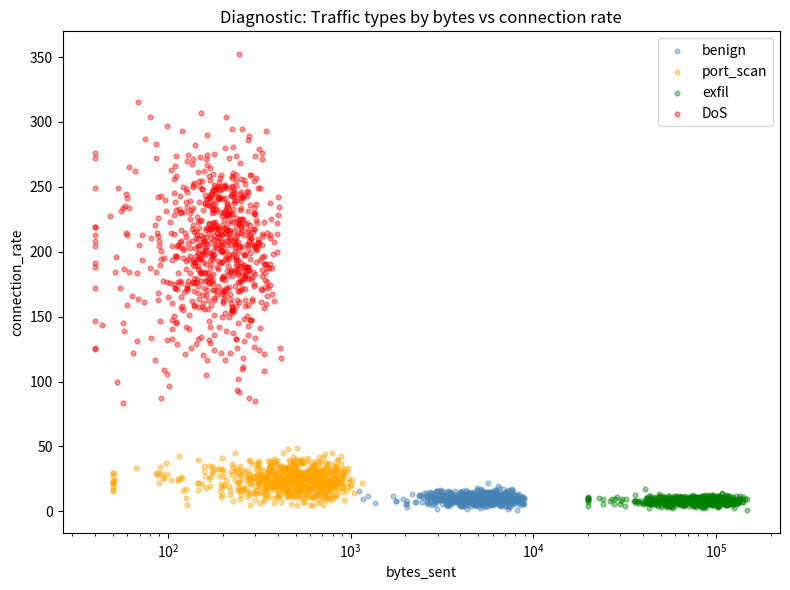

The matplotlib source for this figure: (Note: this script raises an exception after producing the figure.)
# Exercise 1 — Unsupervised Framing
#
# Goal: Understand why labels are often unavailable in security monitoring,
#       explore the dataset WITHOUT labels, and see why normal traffic
#       naturally clusters while attacks appear as outliers.

import numpy as np
import pandas as pd
import matplotlib
matplotlib.use('Agg')
import matplotlib.pyplot as plt

np.random.seed(42)

# ── Generate network traffic dataset (self-contained) ────────────────────────
# Four traffic types: benign, port_scan, exfil, DoS — 750 samples each.
# The true labels exist for evaluation but are NOT used in clustering.
n_per = 750

def make_full_dataset():
    benign = pd.DataFrame({
        'connection_rate': np.random.normal(10, 3, n_per).clip(1, 25),
        'bytes_sent': np.random.normal(5000, 1500, n_per).clip(100, 15000),
        'bytes_received': np.random.normal(8000, 2000, n_per).clip(100, 20000),
        'unique_dest_ports': np.random.poisson(3, n_per).clip(1, 10),
        'duration_seconds': np.random.normal(30, 10, n_per).clip(1, 120),
        'failed_connections': np.random.poisson(0.5, n_per),
        'true_label': 0, 'true_class': 'benign'})
    port_scan = pd.DataFrame({
        'connection_rate': np.random.normal(25, 8, n_per).clip(5, 60),
        'bytes_sent': np.random.normal(500, 200, n_per).clip(50, 2000),
        'bytes_received': np.random.normal(300, 100, n_per).clip(0, 1000),
        'unique_dest_ports': np.random.normal(45, 10, n_per).clip(20, 100).astype(int),
        'duration_seconds': np.random.normal(5, 2, n_per).clip(1, 20),
        'failed_connections': np.random.poisson(8, n_per),
        'true_label': 1, 'true_class': 'port_scan'})
    exfil = pd.DataFrame({
        'connection_rate': np.random.normal(8, 2, n_per).clip(1, 20),
        'bytes_sent': np.random.normal(80000, 25000, n_per).clip(20000, 250000),
        'bytes_received': np.random.normal(1000, 300, n_per).clip(100, 5000),
        'unique_dest_ports': np.random.poisson(2, n_per).clip(1, 5),
        'duration_seconds': np.random.normal(180, 60, n_per).clip(60, 600),
        'failed_connections': np.random.poisson(0.2, n_per),
        'true_label': 2, 'true_class': 'exfil'})
    dos = pd.DataFrame({
        'connection_rate': np.random.normal(200, 40, n_per).clip(80, 500),
        'bytes_sent': np.random.normal(200, 80, n_per).clip(40, 600),
        'bytes_received': np.random.normal(100, 40, n_per).clip(0, 400),
        'unique_dest_ports': np.random.poisson(2, n_per).clip(1, 5),
        'duration_seconds': np.random.normal(0.5, 0.2, n_per).clip(0.1, 2),
        'failed_connections': np.random.poisson(3, n_per),
        'true_label': 3, 'true_class': 'DoS'})
    return pd.concat([benign, port_scan, exfil, dos],
                     ignore_index=True).sample(frac=1, random_state=42)

df_full = make_full_dataset()

FEATURES = ['connection_rate', 'bytes_sent', 'bytes_received',
            'unique_dest_ports', 'duration_seconds', 'failed_connections']
X       = df_full[FEATURES]
y_true  = df_full['true_label'].values    # hidden — for final evaluation only
classes = df_full['true_class'].values    # hidden — for final evaluation only

# ============================================================
# TASK 1 — Load the dataset (no labels)
# ============================================================
# In real security monitoring, you rarely have labels. You just have
# raw connection data and need to find patterns yourself.
print("=" * 60)
print("TASK 1 — Dataset (no labels used)")
print("=" * 60)

print(f"Shape: {X.shape}")
print(f"Features: {FEATURES}")
print(f"\nTotal connections: {len(df_full)}")
print(f"(Hidden attacks: {(y_true != 0).sum()} — but we pretend we don't know this)")
print(f"\nDescriptive statistics (what an analyst would see):")
print(X.describe().round(1).to_string())

# ============================================================
# TASK 2 — Show that "no labels" is realistic
# ============================================================
# Print feature distributions. Can you spot anomalies by looking at
# summary statistics alone? (Spoiler: not easily.)
print("\n" + "=" * 60)
print("TASK 2 — Feature distributions (can you spot anomalies?)")
print("=" * 60)

print("Distribution of bytes_sent:")
print(f"  25th percentile: {np.percentile(X['bytes_sent'], 25):.0f}")
print(f"  50th percentile: {np.percentile(X['bytes_sent'], 50):.0f}")
print(f"  75th percentile: {np.percentile(X['bytes_sent'], 75):.0f}")
print(f"  95th percentile: {np.percentile(X['bytes_sent'], 95):.0f}")
print(f"  max:             {X['bytes_sent'].max():.0f}")
print("\nThe right tail is much larger than the 75th percentile — possible")
print("outliers, but from raw stats alone you can't tell if they're attacks")
print("or just large legitimate transfers.")

print("\nDistribution of connection_rate:")
print(f"  25th percentile: {np.percentile(X['connection_rate'], 25):.1f}")
print(f"  50th percentile: {np.percentile(X['connection_rate'], 50):.1f}")
print(f"  75th percentile: {np.percentile(X['connection_rate'], 75):.1f}")
print(f"  95th percentile: {np.percentile(X['connection_rate'], 95):.1f}")
print(f"  max:             {X['connection_rate'].max():.1f}")
print("\nMost connections are slow, but a long tail of very fast connections")
print("hints at automated traffic — could be a scan, could be a benign cron job.")

# ============================================================
# TASK 3 — Hypothesis: normal flows form clusters
# ============================================================
# Diagnostic scatter plot: reveal true labels to confirm that traffic types
# occupy different regions of feature space.
# (In practice you'd only do this if you had labelled data for evaluation.)
print("\n" + "=" * 60)
print("TASK 3 — Diagnostic scatter plot (revealing true labels)")
print("=" * 60)

class_colours = {'benign': 'steelblue', 'port_scan': 'orange',
                 'exfil': 'green', 'DoS': 'red'}

fig, ax = plt.subplots(figsize=(8, 6))
for cls in ['benign', 'port_scan', 'exfil', 'DoS']:
    mask = classes == cls
    ax.scatter(X.loc[mask, 'bytes_sent'],
               X.loc[mask, 'connection_rate'],
               alpha=0.4, s=12, color=class_colours[cls], label=cls)
ax.set_xlabel('bytes_sent')
ax.set_ylabel('connection_rate')
ax.set_xscale('log')
ax.set_title('Diagnostic: Traffic types by bytes vs connection rate')
ax.legend()
plt.tight_layout()
plt.savefig('stage2_intermediate/lesson3_unsupervised_framing.png')
plt.close()
print("Diagnostic plot saved.")
print("Each traffic type occupies a different region of feature space —")
print("that natural separation is exactly what K-Means will exploit.")

# ============================================================
# TASK 4 (BONUS) — Describe expected cluster patterns
# ============================================================
# What does each traffic type look like in feature space?
print("\n" + "=" * 60)
print("TASK 4 (BONUS) — Expected cluster patterns by traffic type")
print("=" * 60)

print("1. Benign:")
print("   - Moderate connection_rate, moderate bytes, few failed connections")
print("   - The largest, densest cluster")

print("\n2. Port scan:")
print("   - Moderate connection_rate, very low bytes, MANY unique dest_ports")
print("   - High failed_connections (closed ports)")

print("\n3. Data exfiltration:")
print("   - Low connection_rate, VERY high bytes_sent, sustained duration")
print("   - Stands out on bytes_sent alone")

print("\n4. DoS:")
print("   - Very high connection_rate, low bytes per connection, sub-second")
print("   - Stands out on connection_rate alone")

print("\n--- Exercise 1 complete. Move to ../2_kmeans_and_visualisation/solution.py ---")
